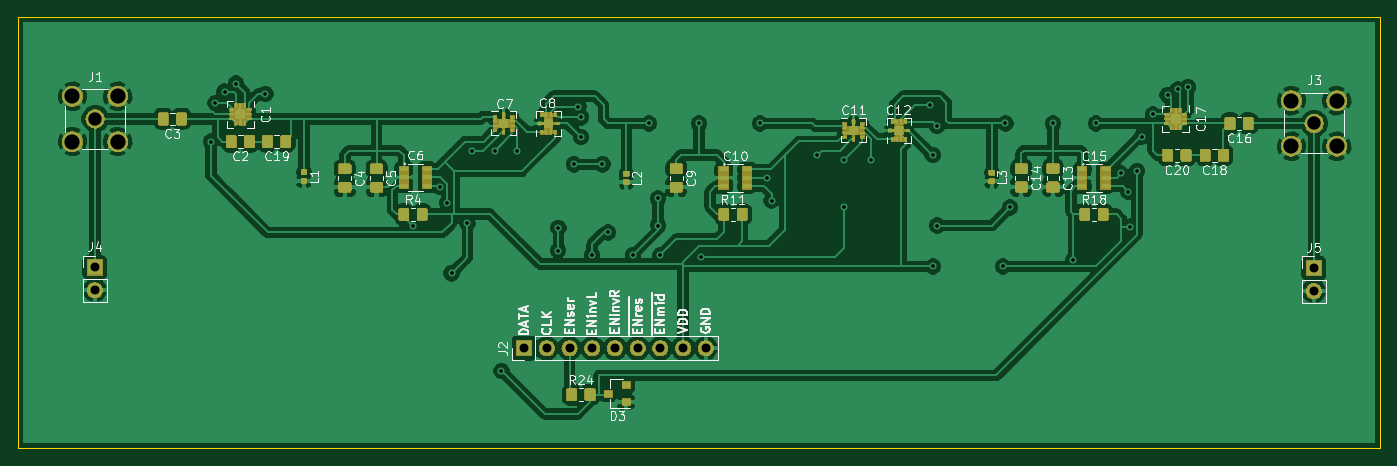
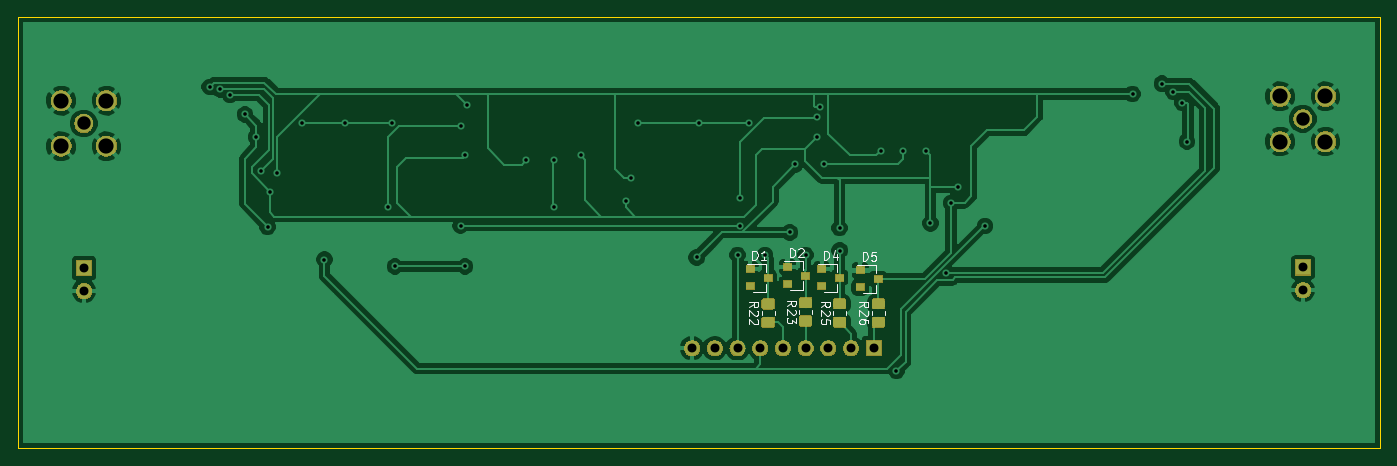
Circuit board: 9 layer files. Board 152.4 x 48.3 mm.
- bottom_copper: bandpass_filter_design-B.Cu.gbr (93968 bytes)
- bottom_mask: bandpass_filter_design-B.Mask.gbr (38993 bytes)
- bottom_silk: bandpass_filter_design-B.SilkS.gbr (8542 bytes)
- outline: bandpass_filter_design-Edge.Cuts.gbr (807 bytes)
- top_copper: bandpass_filter_design-F.Cu.gbr (494879 bytes)
- top_mask: bandpass_filter_design-F.Mask.gbr (110345 bytes)
- top_silk: bandpass_filter_design-F.SilkS.gbr (41037 bytes)
- drill: bandpass_filter_design-NPTH.drl (170 bytes)
- drill: bandpass_filter_design-PTH.drl (1521 bytes)

=== bottom_copper: bandpass_filter_design-B.Cu.gbr (93968 bytes, source omitted) ===
=== bottom_mask: bandpass_filter_design-B.Mask.gbr (38993 bytes, source omitted) ===
=== bottom_silk: bandpass_filter_design-B.SilkS.gbr (8542 bytes, source omitted) ===
=== outline: bandpass_filter_design-Edge.Cuts.gbr ===
G04 #@! TF.GenerationSoftware,KiCad,Pcbnew,5.0.2-bee76a0~70~ubuntu18.04.1*
G04 #@! TF.CreationDate,2019-04-19T15:30:24+03:00*
G04 #@! TF.ProjectId,bandpass_filter_design,62616e64-7061-4737-935f-66696c746572,rev?*
G04 #@! TF.SameCoordinates,Original*
G04 #@! TF.FileFunction,Profile,NP*
%FSLAX46Y46*%
G04 Gerber Fmt 4.6, Leading zero omitted, Abs format (unit mm)*
G04 Created by KiCad (PCBNEW 5.0.2-bee76a0~70~ubuntu18.04.1) date Fri 19 Apr 2019 03:30:24 PM EEST*
%MOMM*%
%LPD*%
G01*
G04 APERTURE LIST*
%ADD10C,0.150000*%
G04 APERTURE END LIST*
D10*
X63500000Y-118110000D02*
X63500000Y-69850000D01*
X123825000Y-118110000D02*
X63500000Y-118110000D01*
X215900000Y-118110000D02*
X123825000Y-118110000D01*
X215900000Y-69850000D02*
X215900000Y-118110000D01*
X63500000Y-69850000D02*
X215900000Y-69850000D01*
M02*

=== top_copper: bandpass_filter_design-F.Cu.gbr (494879 bytes, source omitted) ===
=== top_mask: bandpass_filter_design-F.Mask.gbr (110345 bytes, source omitted) ===
=== top_silk: bandpass_filter_design-F.SilkS.gbr (41037 bytes, source omitted) ===
=== drill: bandpass_filter_design-NPTH.drl ===
M48
;DRILL file {KiCad 5.0.2-bee76a0~70~ubuntu18.04.1} date Fri 19 Apr 2019 03:30:30 PM EEST
;FORMAT={-:-/ absolute / metric / decimal}
FMAT,2
METRIC,TZ
%
G90
G05
T0
M30

=== drill: bandpass_filter_design-PTH.drl ===
M48
;DRILL file {KiCad 5.0.2-bee76a0~70~ubuntu18.04.1} date Fri 19 Apr 2019 03:30:30 PM EEST
;FORMAT={-:-/ absolute / metric / decimal}
FMAT,2
METRIC,TZ
T1C0.400
T2C1.000
T3C1.500
T4C1.700
%
G90
G05
T1
X85.09Y-83.82
X85.598Y-79.502
X86.614Y-78.232
X87.884Y-77.343
X91.186Y-78.486
X107.696Y-93.255
X110.744Y-88.9
X111.506Y-90.678
X112.014Y-98.552
X113.792Y-92.964
X114.3Y-84.836
X116.84Y-84.836
X117.602Y-109.474
X119.38Y-84.836
X123.952Y-96.012
X123.968Y-93.472
X125.73Y-86.36
X126.2Y-79.9
X126.492Y-83.312
X126.5Y-81.1
X127.762Y-96.52
X128.905Y-86.36
X129.54Y-93.98
X132.334Y-96.52
X134.117Y-81.783
X135.128Y-90.17
X135.128Y-93.218
X135.382Y-96.52
X139.7Y-81.788
X139.954Y-96.774
X146.558Y-81.788
X147.32Y-87.884
X147.828Y-90.424
X152.908Y-85.344
X155.956Y-85.852
X155.956Y-91.186
X159.004Y-85.852
X165.608Y-79.756
X165.862Y-85.344
X165.862Y-97.79
X166.345Y-82.067
X166.37Y-93.218
X173.736Y-97.79
X173.995Y-81.783
X174.498Y-91.186
X179.324Y-81.788
X181.61Y-97.028
X184.15Y-81.788
X186.944Y-87.376
X187.706Y-89.408
X187.96Y-93.345
X188.722Y-87.122
X189.23Y-83.312
X190.5Y-80.772
X192.151Y-78.613
X193.294Y-77.978
X194.437Y-77.724
T2
X72.1Y-97.9
X72.1Y-100.44
X120.142Y-106.934
X122.682Y-106.934
X125.222Y-106.934
X127.762Y-106.934
X130.302Y-106.934
X132.842Y-106.934
X135.382Y-106.934
X137.922Y-106.934
X140.462Y-106.934
X208.5Y-98.
X208.5Y-100.54
T3
X72.136Y-81.28
X208.534Y-81.788
T4
X69.596Y-78.74
X69.596Y-83.82
X74.676Y-78.74
X74.676Y-83.82
X205.994Y-79.248
X205.994Y-84.328
X211.074Y-79.248
X211.074Y-84.328
T0
M30

